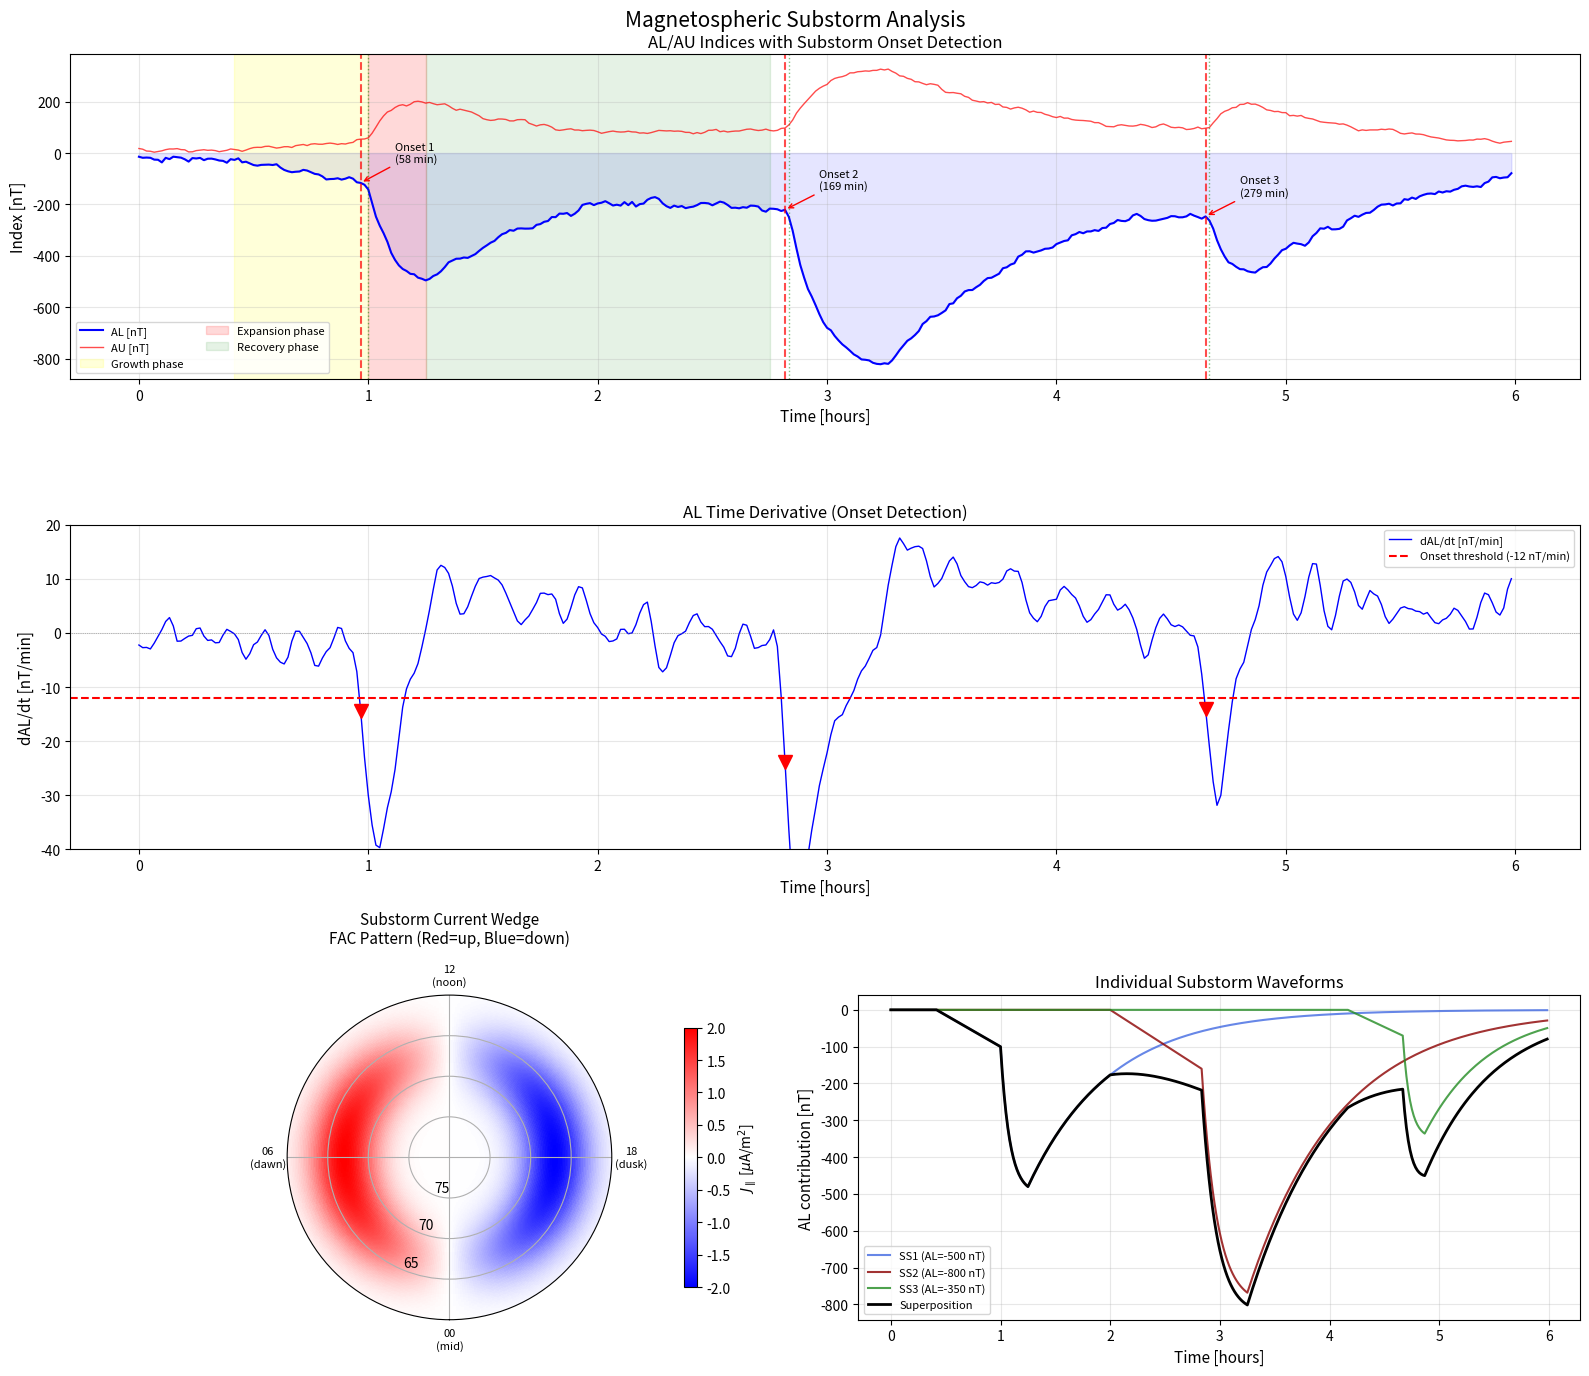

The matplotlib source for this figure: (Note: this script raises an exception after producing the figure.)
"""
Magnetospheric Substorms: AL Index Model, Current Wedge, and Onset Detection.

Simulates the substorm cycle (growth -> onset -> expansion -> recovery) using
a synthetic AL index and models the substorm current wedge (SCW). Includes
an onset detection algorithm based on the sharp decrease in AL.

Key physics:
  - Substorm cycle:
    * Growth phase (~30-60 min): energy stored in tail lobe
    * Onset: abrupt current disruption in near-Earth tail
    * Expansion phase (~15-30 min): AL drops sharply, aurora expands poleward
    * Recovery phase (~1-2 h): currents return to quiet configuration
  - AL index: lower envelope of H-component at auroral magnetometers
    Reflects westward electrojet intensity
  - Substorm Current Wedge (SCW):
    * Tail current disrupts -> current diverts through ionosphere
    * Downward FAC on dawn side, upward FAC on dusk side
    * Westward electrojet connects them in the ionosphere
  - Onset detection: identify dAL/dt exceeding a threshold
"""

import numpy as np
from scipy.ndimage import uniform_filter1d
import matplotlib.pyplot as plt

print("=" * 65)
print("Magnetospheric Substorm Model")
print("=" * 65)


# =========================================================================
# 1. SUBSTORM WAVEFORM TEMPLATE
# =========================================================================
# Each substorm has characteristic phases with specific AL signatures:
#   Growth: gradual decrease (energy loading, ~1 nT/min decrease)
#   Onset: sudden drop (current disruption)
#   Expansion: rapid deepening of AL (peak electrojet)
#   Recovery: exponential return to baseline

def substorm_waveform(t_minutes, onset_time, peak_AL, growth_duration=40,
                      expansion_duration=20, recovery_tau=40):
    """Generate a single substorm AL waveform.

    Parameters
    ----------
    t_minutes : array
        Time array [minutes].
    onset_time : float
        Time of substorm onset [minutes].
    peak_AL : float
        Peak (most negative) AL value [nT].
    growth_duration : float
        Duration of growth phase before onset [minutes].
    expansion_duration : float
        Duration of expansion phase [minutes].
    recovery_tau : float
        e-folding time of recovery [minutes].

    Returns
    -------
    AL : array
        AL index contribution from this substorm [nT].
    """
    AL = np.zeros_like(t_minutes, dtype=float)
    growth_start = onset_time - growth_duration

    for i, ti in enumerate(t_minutes):
        if ti < growth_start:
            # Before substorm: quiet
            AL[i] = 0
        elif ti < onset_time:
            # Growth phase: gradual loading (linear ramp of ~20% of peak)
            phase = (ti - growth_start) / growth_duration
            AL[i] = 0.2 * peak_AL * phase
        elif ti < onset_time + expansion_duration:
            # Expansion phase: rapid deepening
            phase = (ti - onset_time) / expansion_duration
            # Use a fast sigmoid-like drop
            AL[i] = 0.2 * peak_AL + 0.8 * peak_AL * (1 - np.exp(-3 * phase))
        else:
            # Recovery phase: exponential decay back to zero
            expansion_end_val = 0.2 * peak_AL + 0.8 * peak_AL * (1 - np.exp(-3))
            AL[i] = expansion_end_val * np.exp(-(ti - onset_time - expansion_duration) / recovery_tau)

    return AL


# =========================================================================
# 2. GENERATE SYNTHETIC MAGNETOMETER DATA (6 hours, multiple substorms)
# =========================================================================
np.random.seed(77)
dt_min = 1.0  # 1-minute cadence (typical for geomagnetic indices)
t_min = np.arange(0, 360, dt_min)  # 6 hours
N = len(t_min)

# Define 3 substorms during the interval
substorms = [
    {'onset': 60, 'peak_AL': -500, 'growth': 35, 'expansion': 15, 'recovery_tau': 45},
    {'onset': 170, 'peak_AL': -800, 'growth': 50, 'expansion': 25, 'recovery_tau': 50},
    {'onset': 280, 'peak_AL': -350, 'growth': 30, 'expansion': 12, 'recovery_tau': 35},
]

# Build composite AL
AL_total = np.zeros(N)
for ss in substorms:
    AL_single = substorm_waveform(
        t_min, ss['onset'], ss['peak_AL'],
        ss['growth'], ss['expansion'], ss['recovery_tau']
    )
    AL_total += AL_single

# Add quiet-time baseline and noise
AL_baseline = -20  # quiet-time AL [nT]
noise = 15 * np.random.randn(N)
AL_noisy = AL_total + AL_baseline + noise

# Smooth slightly to simulate real 1-min indices
AL_smooth = uniform_filter1d(AL_noisy, size=3)

# Also create AU index (simplified: roughly mirrors AL but positive and weaker)
AU_total = -0.4 * AL_total + 10 + 8 * np.random.randn(N)
AU_smooth = uniform_filter1d(AU_total, size=3)

print(f"\nSynthetic substorm data (6 hours, {N} points):")
for i, ss in enumerate(substorms):
    print(f"  Substorm {i+1}: onset={ss['onset']} min, peak AL={ss['peak_AL']} nT")
print(f"  Overall min AL = {AL_smooth.min():.0f} nT")


# =========================================================================
# 3. ONSET DETECTION ALGORITHM
# =========================================================================
# A substorm onset is identified by a sharp negative change in AL.
# Algorithm:
#   1. Compute dAL/dt (first derivative)
#   2. Smooth the derivative to avoid noise triggers
#   3. Flag times where dAL/dt < threshold (e.g., -15 nT/min)
#   4. Cluster flagged points and take the first in each cluster

def detect_substorm_onsets(AL, dt, threshold=-15, min_separation=30,
                           smooth_window=5):
    """Detect substorm onsets from AL index time series.

    Parameters
    ----------
    AL : array
        AL index [nT].
    dt : float
        Time step [minutes].
    threshold : float
        dAL/dt threshold for onset detection [nT/min].
    min_separation : float
        Minimum separation between detected onsets [minutes].
    smooth_window : int
        Window for smoothing the derivative.

    Returns
    -------
    onset_indices : list of int
        Indices of detected onsets.
    dAL_dt : array
        Smoothed time derivative of AL.
    """
    # Compute derivative
    dAL_dt = np.gradient(AL, dt)

    # Smooth to reduce noise
    dAL_dt_smooth = uniform_filter1d(dAL_dt, size=smooth_window)

    # Find points below threshold
    candidates = np.where(dAL_dt_smooth < threshold)[0]

    if len(candidates) == 0:
        return [], dAL_dt_smooth

    # Cluster and take first point in each cluster
    onsets = [candidates[0]]
    for idx in candidates[1:]:
        if (idx - onsets[-1]) * dt > min_separation:
            onsets.append(idx)

    return onsets, dAL_dt_smooth


onset_indices, dAL_dt = detect_substorm_onsets(
    AL_smooth, dt_min, threshold=-12, min_separation=40, smooth_window=5
)

print(f"\nOnset Detection (threshold = -12 nT/min):")
print(f"  Number of onsets detected: {len(onset_indices)}")
for i, idx in enumerate(onset_indices):
    print(f"  Onset {i+1}: t = {t_min[idx]:.0f} min, AL = {AL_smooth[idx]:.0f} nT, "
          f"dAL/dt = {dAL_dt[idx]:.1f} nT/min")
print(f"  True onsets: {[ss['onset'] for ss in substorms]}")


# =========================================================================
# 4. SUBSTORM CURRENT WEDGE (SCW) MODEL
# =========================================================================
# The SCW consists of:
#   - Downward FAC on the dawn side (eastward of onset meridian)
#   - Upward FAC on the dusk side (westward of onset meridian)
#   - Westward electrojet connecting them at ionospheric altitude
#
# Model: J_FAC(phi, mlat) at ionospheric altitude
# phi = magnetic local time angle, mlat = magnetic latitude
# Simplified as two Gaussian current spots in the auroral zone

phi_mlt = np.linspace(0, 2 * np.pi, 360)  # 0 = midnight, pi/2 = dawn, etc.
mlat = np.linspace(60, 80, 100)  # magnetic latitude [deg]

PHI, MLAT = np.meshgrid(phi_mlt, mlat)

# SCW parameters (centered around midnight sector)
phi_center = 0       # midnight meridian [rad]
phi_width = 0.7      # half-width in MLT [rad] (~2.7 hours of MLT)
mlat_center = 67.0   # auroral zone latitude [deg]
mlat_width = 3.0     # latitude width [deg]
J_max = 2.0          # peak FAC density [uA/m^2]

# Upward FAC (dusk side of midnight, phi < 0 or phi > 2*pi - offset)
# Downward FAC (dawn side of midnight, phi > 0)
# Use cos(phi) pattern centered on midnight
J_FAC = J_max * np.sin(PHI - phi_center) * \
        np.exp(-0.5 * ((MLAT - mlat_center) / mlat_width)**2)

# Westward electrojet: flows along latitude circle in between the FAC spots
J_WEJ = -J_max * 0.5 * np.exp(-0.5 * ((MLAT - mlat_center) / mlat_width)**2) * \
         (np.abs(PHI - np.pi) < np.pi/2).astype(float)  # nightside only

print(f"\nSubstorm Current Wedge Model:")
print(f"  Peak FAC density = {J_max} uA/m^2")
print(f"  Auroral zone center = {mlat_center} deg MLAT")
print(f"  MLT half-width = {np.degrees(phi_width):.1f} deg ({phi_width*12/np.pi:.1f} h MLT)")


# =========================================================================
# 5. PLOTTING
# =========================================================================
fig = plt.figure(figsize=(16, 14))
fig.suptitle("Magnetospheric Substorm Analysis", fontsize=15, y=0.98)

# --- Panel 1: AL and AU indices with onset markers ---
ax1 = fig.add_subplot(3, 2, (1, 2))

ax1.plot(t_min / 60, AL_smooth, 'b-', lw=1.5, label='AL [nT]')
ax1.plot(t_min / 60, AU_smooth, 'r-', lw=1, alpha=0.7, label='AU [nT]')
ax1.fill_between(t_min / 60, AL_smooth, 0, alpha=0.1, color='blue')

# Mark detected onsets
for i, idx in enumerate(onset_indices):
    ax1.axvline(t_min[idx] / 60, color='red', ls='--', lw=1.5, alpha=0.7)
    ax1.annotate(f'Onset {i+1}\n({t_min[idx]:.0f} min)',
                 xy=(t_min[idx] / 60, AL_smooth[idx]),
                 xytext=(t_min[idx] / 60 + 0.15, AL_smooth[idx] + 80),
                 fontsize=8, ha='left',
                 arrowprops=dict(arrowstyle='->', color='red', lw=1))

# Mark true onsets
for ss in substorms:
    ax1.axvline(ss['onset'] / 60, color='green', ls=':', lw=1, alpha=0.5)

# Shade substorm phases for first substorm as example
ss0 = substorms[0]
ax1.axvspan((ss0['onset'] - ss0['growth']) / 60, ss0['onset'] / 60,
            color='yellow', alpha=0.15, label='Growth phase')
ax1.axvspan(ss0['onset'] / 60, (ss0['onset'] + ss0['expansion']) / 60,
            color='red', alpha=0.15, label='Expansion phase')
ax1.axvspan((ss0['onset'] + ss0['expansion']) / 60,
            (ss0['onset'] + ss0['expansion'] + 2 * ss0['recovery_tau']) / 60,
            color='green', alpha=0.1, label='Recovery phase')

ax1.set_xlabel("Time [hours]", fontsize=11)
ax1.set_ylabel("Index [nT]", fontsize=11)
ax1.set_title("AL/AU Indices with Substorm Onset Detection", fontsize=12)
ax1.legend(fontsize=8, loc='lower left', ncol=2)
ax1.grid(True, alpha=0.3)

# --- Panel 2: dAL/dt with threshold ---
ax2 = fig.add_subplot(3, 2, (3, 4))
ax2.plot(t_min / 60, dAL_dt, 'b-', lw=1, label='dAL/dt [nT/min]')
ax2.axhline(-12, color='red', ls='--', lw=1.5, label='Onset threshold (-12 nT/min)')
ax2.axhline(0, color='gray', ls=':', lw=0.5)

for idx in onset_indices:
    ax2.plot(t_min[idx] / 60, dAL_dt[idx], 'rv', markersize=10, zorder=5)

ax2.set_xlabel("Time [hours]", fontsize=11)
ax2.set_ylabel("dAL/dt [nT/min]", fontsize=11)
ax2.set_title("AL Time Derivative (Onset Detection)", fontsize=12)
ax2.legend(fontsize=8)
ax2.grid(True, alpha=0.3)
ax2.set_ylim(-40, 20)

# --- Panel 3: SCW field-aligned currents (polar view) ---
ax3 = fig.add_subplot(3, 2, 5, projection='polar')

# Plot FAC pattern
c = ax3.pcolormesh(PHI, 90 - MLAT, J_FAC, cmap='bwr', vmin=-J_max, vmax=J_max,
                   shading='auto')
plt.colorbar(c, ax=ax3, label=r'$J_\parallel$ [$\mu$A/m$^2$]', shrink=0.8, pad=0.1)

ax3.set_theta_zero_location('S')
ax3.set_theta_direction(-1)
ax3.set_ylim(10, 30)
ax3.set_yticks([15, 20, 25])
ax3.set_yticklabels(['75', '70', '65'])
ax3.set_xticks(np.array([0, 6, 12, 18]) * np.pi / 12)
ax3.set_xticklabels(['00\n(mid)', '06\n(dawn)', '12\n(noon)', '18\n(dusk)'], fontsize=8)
ax3.set_title("Substorm Current Wedge\nFAC Pattern (Red=up, Blue=down)", fontsize=11, pad=15)

# --- Panel 4: Individual substorm waveforms ---
ax4 = fig.add_subplot(3, 2, 6)

# Plot each substorm component separately
colors = ['royalblue', 'darkred', 'forestgreen']
for i, ss in enumerate(substorms):
    AL_single = substorm_waveform(
        t_min, ss['onset'], ss['peak_AL'],
        ss['growth'], ss['expansion'], ss['recovery_tau']
    )
    ax4.plot(t_min / 60, AL_single, color=colors[i], lw=1.5,
             label=f"SS{i+1} (AL={ss['peak_AL']} nT)", alpha=0.8)

ax4.plot(t_min / 60, AL_total, 'k-', lw=2, label='Superposition')

ax4.set_xlabel("Time [hours]", fontsize=11)
ax4.set_ylabel("AL contribution [nT]", fontsize=11)
ax4.set_title("Individual Substorm Waveforms", fontsize=12)
ax4.legend(fontsize=8)
ax4.grid(True, alpha=0.3)

plt.tight_layout()
plt.savefig("/opt/projects/01_Personal/03_Study/examples/Space_Weather/05_substorm.png",
            dpi=150, bbox_inches='tight')
plt.show()
print("\nPlot saved: 05_substorm.png")
